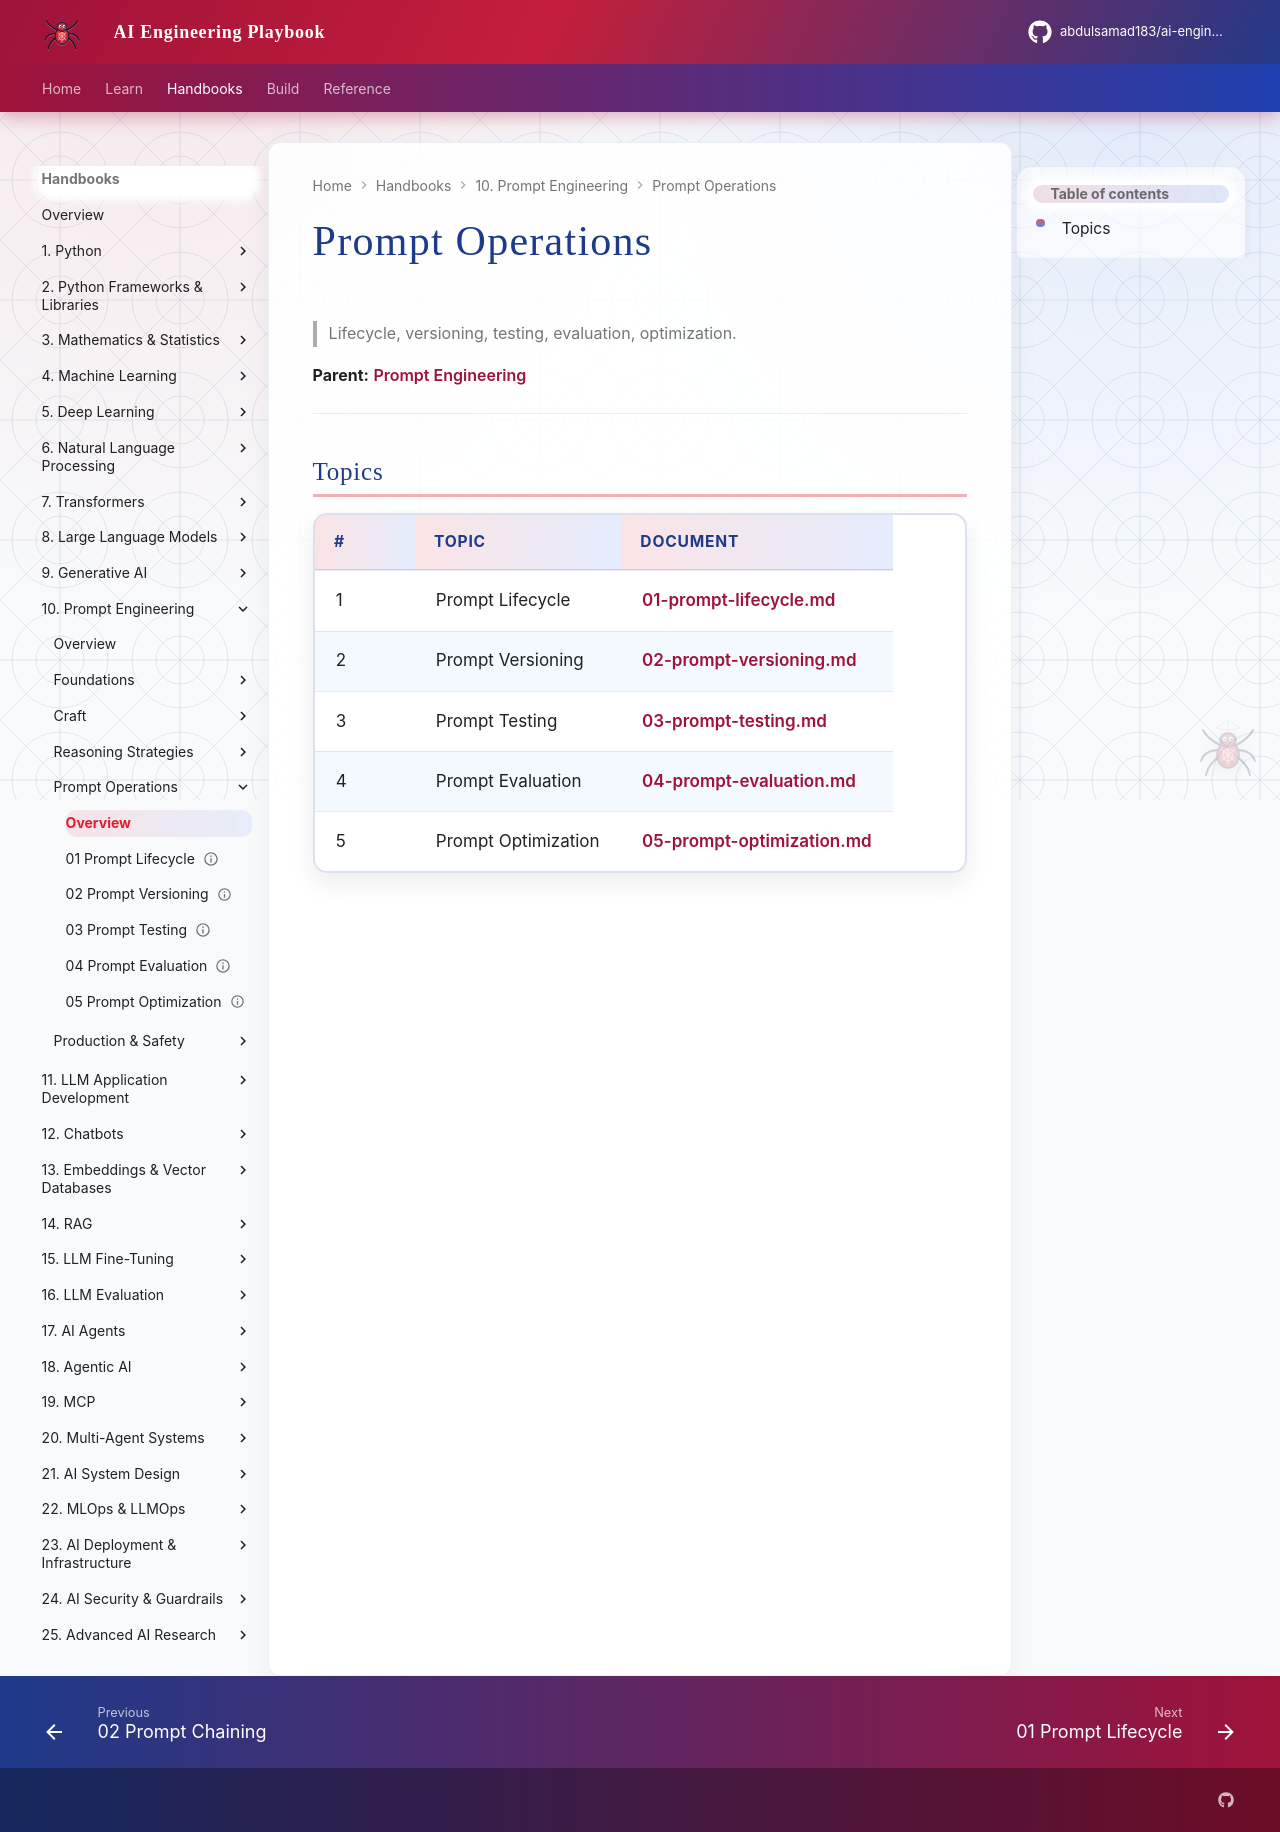

repository: abdulsamad183/ai-engineering-playbook · page: domains/prompt-engineering/prompt-operations/index.html · generator: mkdocs

# Prompt Operations

> Lifecycle, versioning, testing, evaluation, optimization.

**Parent:** [Prompt Engineering](../README.md)

---

## Topics

| # | Topic | Document |
|---|-------|----------|
| 1 | Prompt Lifecycle | [01-prompt-lifecycle.md](01-prompt-lifecycle.md) |
| 2 | Prompt Versioning | [02-prompt-versioning.md](02-prompt-versioning.md) |
| 3 | Prompt Testing | [03-prompt-testing.md](03-prompt-testing.md) |
| 4 | Prompt Evaluation | [04-prompt-evaluation.md](04-prompt-evaluation.md) |
| 5 | Prompt Optimization | [05-prompt-optimization.md](05-prompt-optimization.md) |
